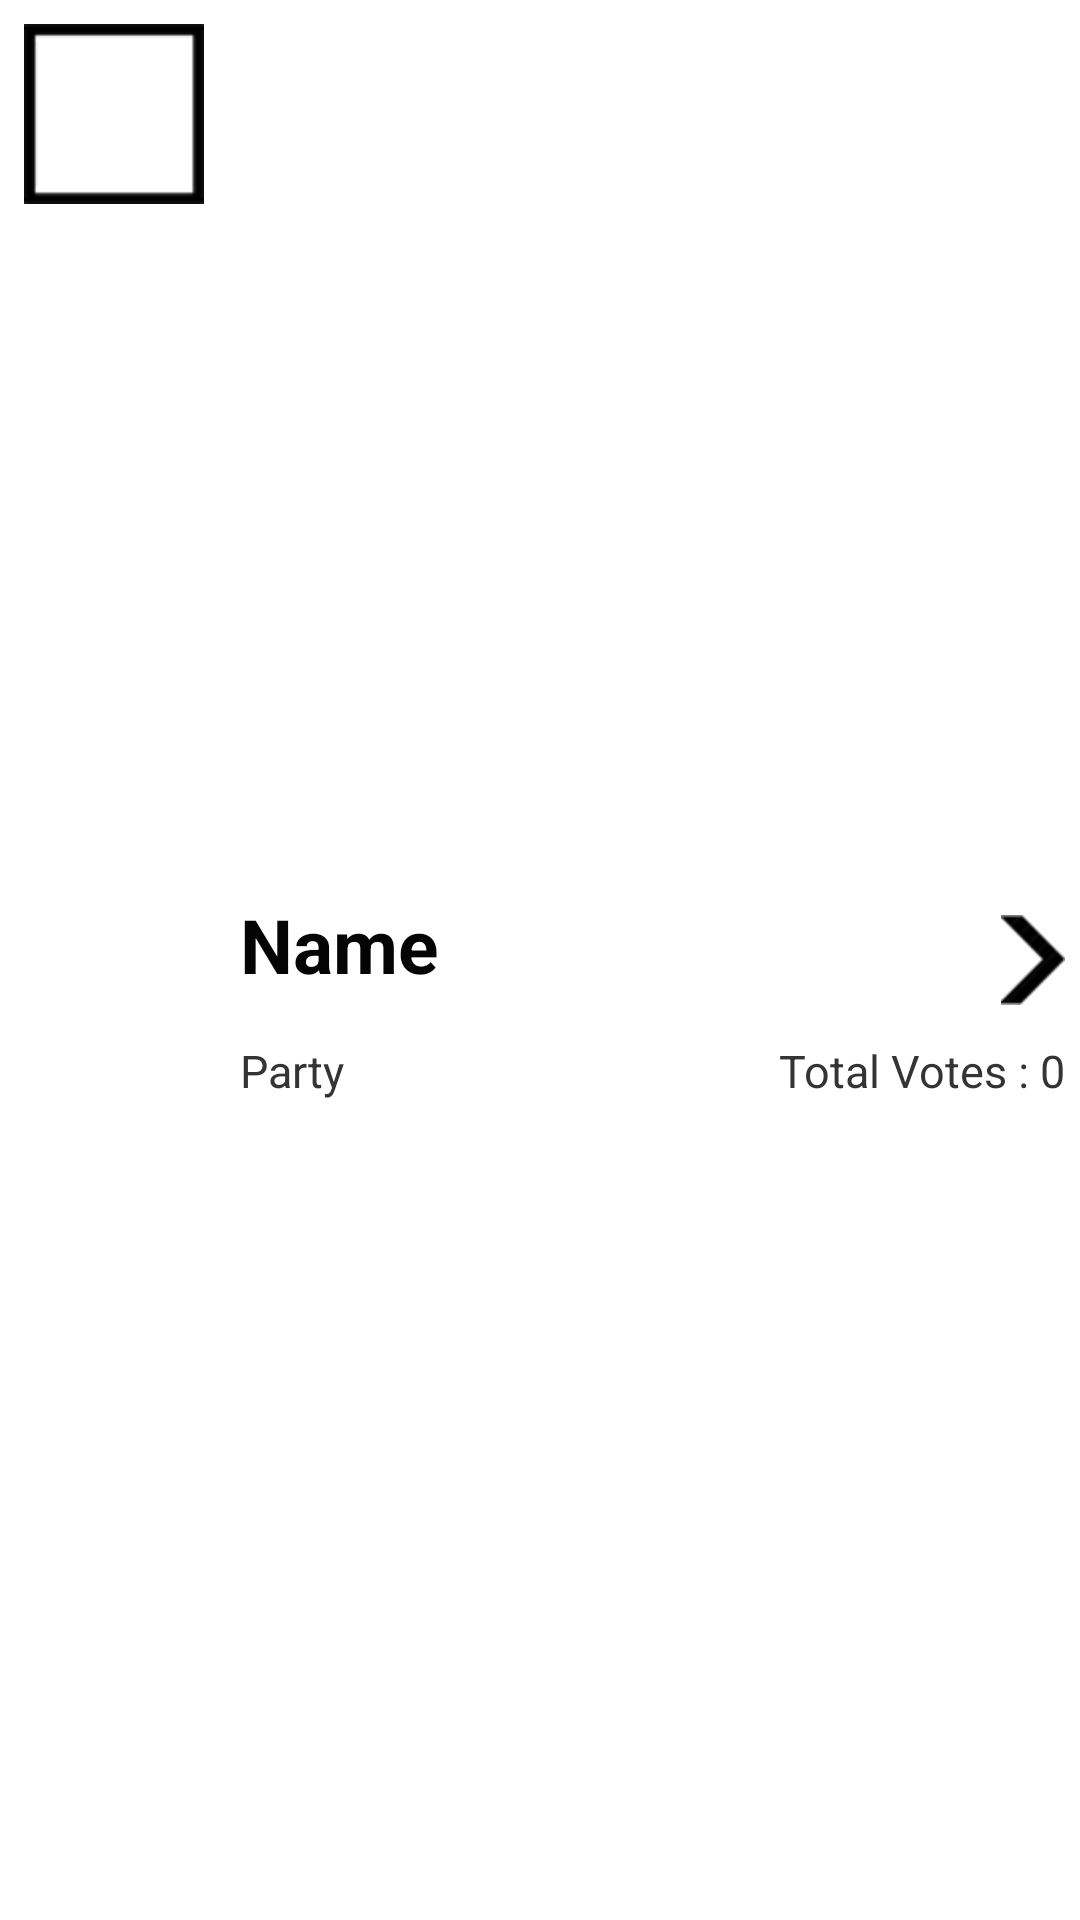

Reconstruct the res/layout file that produces this screen, plus the resources it refers to.
<!-- AndroidManifest.xml: application theme AppTheme -->
<!-- res/layout/list_row.xml -->
<?xml version="1.0" encoding="utf-8"?>
<RelativeLayout xmlns:android="http://schemas.android.com/apk/res/android"
    android:layout_width="fill_parent"
    android:layout_height="wrap_content"
    android:layout_margin="8sp"
    android:background="@drawable/list_selector"
    android:orientation="horizontal"
    android:padding="5dip" >

    

    <LinearLayout
        android:id="@+id/thumbnail"
        android:layout_width="wrap_content"
        android:layout_height="wrap_content"
        android:layout_alignParentLeft="true"
        android:layout_marginRight="5dip"
        android:padding="3dip" >

        <ImageView
            android:id="@+id/image"
            android:layout_width="60dip"
            android:layout_height="60dip"
            android:contentDescription="@string/app_name"
            android:src="@drawable/frame" />
    </LinearLayout>
    

    <ImageView
        android:id="@+id/arrow"
        android:layout_width="wrap_content"
        android:layout_height="wrap_content"
        android:layout_alignParentRight="true"
        android:layout_centerVertical="true"
        android:contentDescription="@string/app_name"
        android:src="@drawable/arrow" />
    

    <TextView
        android:id="@+id/name"
        android:layout_width="wrap_content"
        android:layout_height="wrap_content"
        android:layout_centerVertical="true"
        android:layout_marginLeft="75dip"
        android:paddingBottom="10dip"
        android:text="Name"
        android:textColor="#040404"
        android:textSize="25dip"
        android:textStyle="bold"
        android:typeface="sans" />
    

    <RelativeLayout
        android:id="@+id/thumbnailnew"
        android:layout_width="fill_parent"
        android:layout_height="wrap_content"
        android:layout_alignLeft="@+id/name"
        android:layout_below="@+id/name"
        android:layout_centerHorizontal="true"
        android:orientation="horizontal"
        android:paddingTop="5dip" >

        <TextView
            android:id="@+id/party"
            android:layout_width="wrap_content"
            android:layout_height="wrap_content"
            android:text="Party"
            android:layout_alignParentLeft="true"
            android:textColor="#343434"
            android:textSize="15dip" />

        <TextView
            android:id="@+id/totalsvotes"
            android:layout_width="wrap_content"
            android:layout_height="wrap_content"
            android:layout_marginLeft="45sp"
            android:text="Total Votes : 0"
            android:textColor="#343434"
            android:layout_alignParentRight="true"
            android:textSize="15dip" />
    </RelativeLayout>

</RelativeLayout>
<!-- resources referenced by this layout -->
<resources>
  <!-- drawable arrow: png bitmap (drawable-hdpi, 3535 bytes) -->
  <!-- drawable frame: png bitmap (drawable-hdpi, 3098 bytes) -->
  <string name="app_name">Vote For PM</string>
  <style name="AppTheme" parent="AppBaseTheme">
          
      </style>
  <style name="AppBaseTheme" parent="android:Theme.Light">
          
      </style>
</resources>
